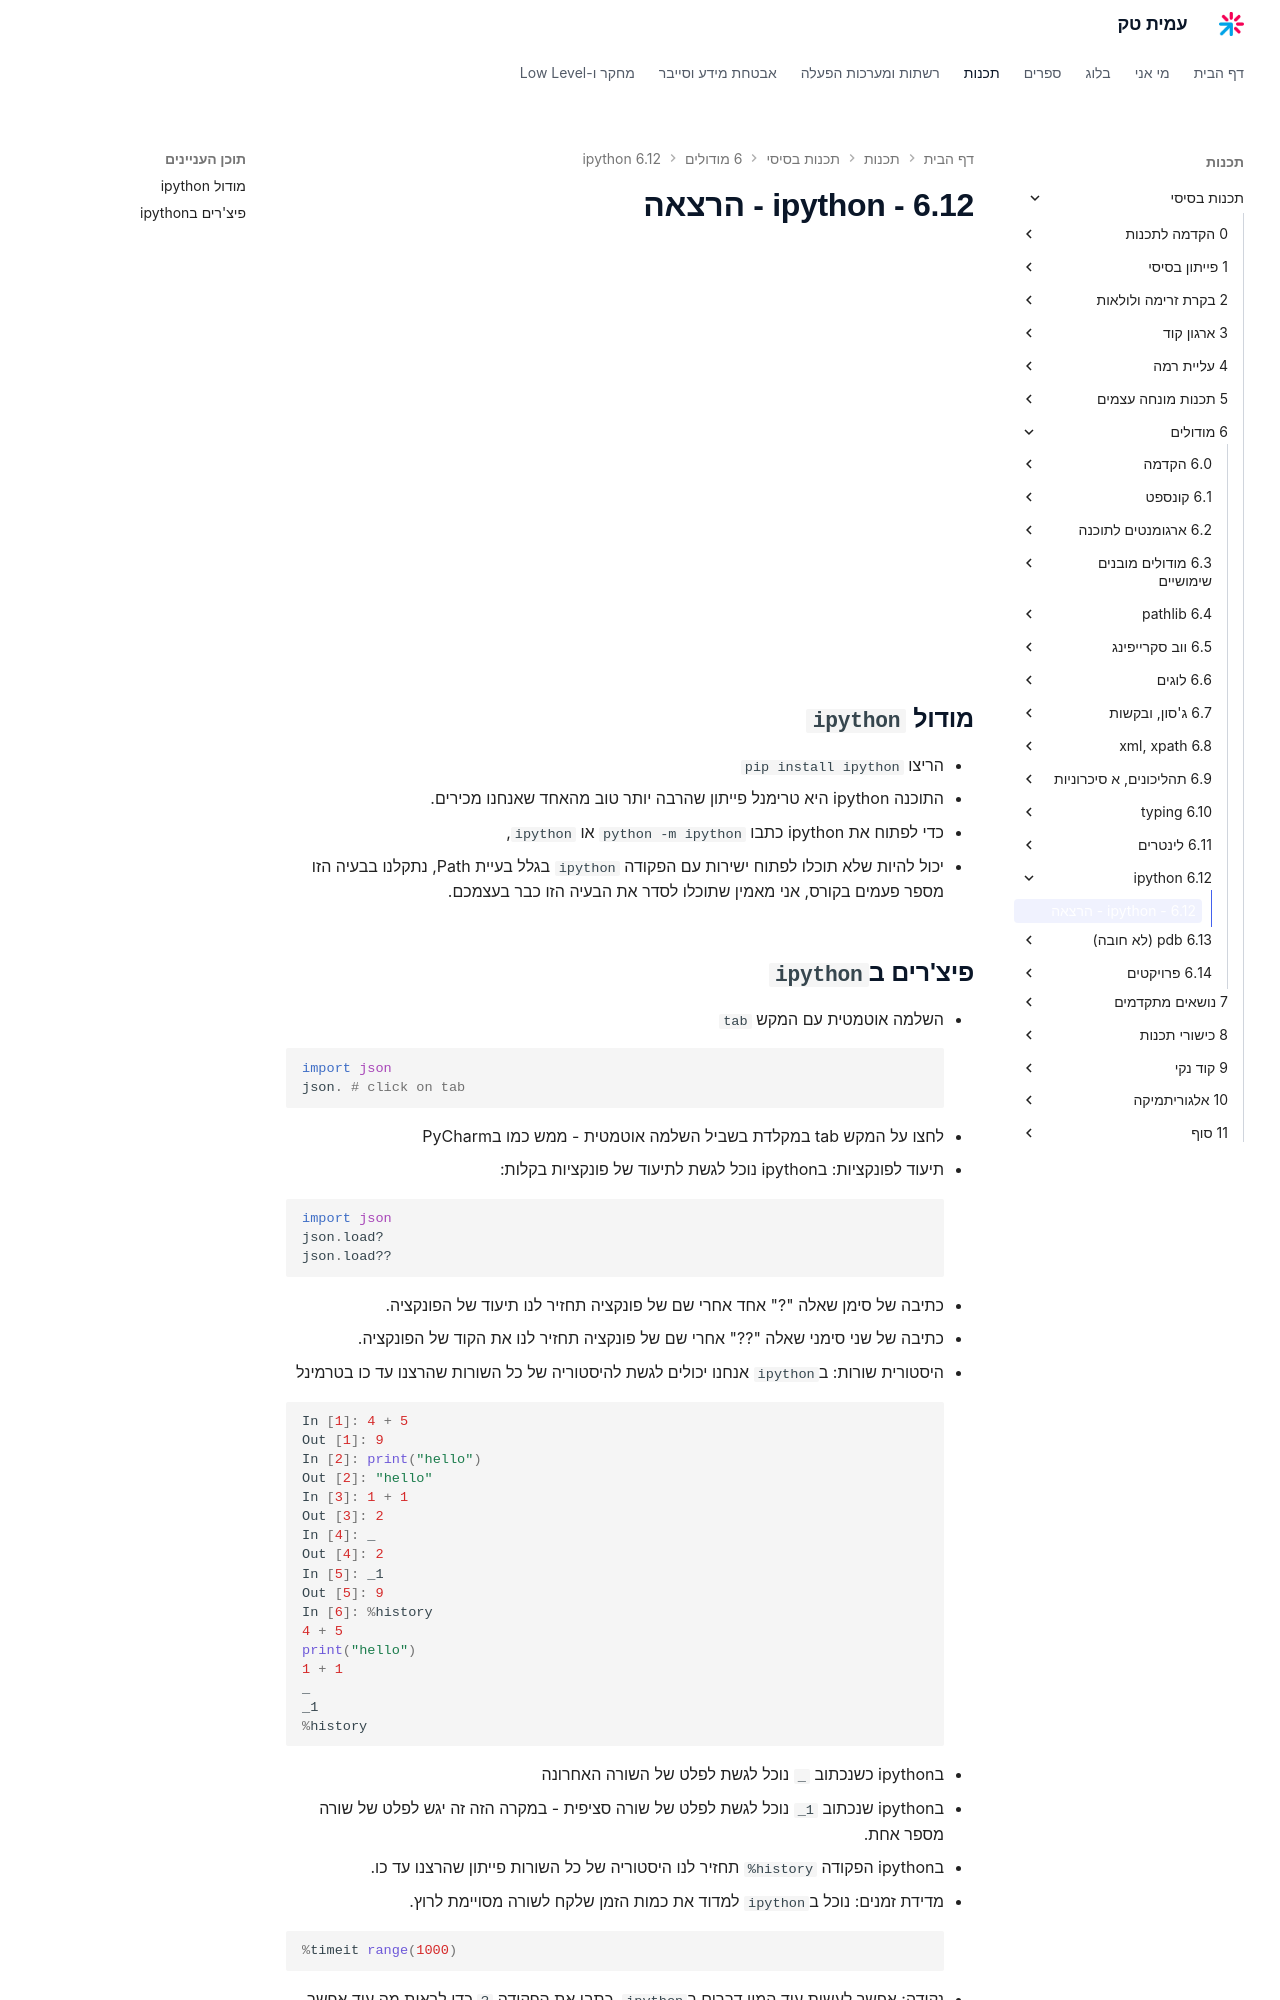

repository: AmitPinchasi/amittech · page: תכנות-בסיסי/6 - מודולים/6.12 - ipython/6.12 - ipython - הרצאה/index.html · generator: mkdocs

<div style="position: relative; padding-bottom: 56.25%; height: 0; overflow: hidden; margin-bottom: 20px;">
  <iframe src="https://www.youtube.com/embed/tGSv-4bUV-A" style="position: absolute; top: 0; left: 0; width: 100%; height: 100%; border: 0;" allowfullscreen></iframe>
</div>

## מודול `ipython`
- הריצו `pip install ipython`
- התוכנה ipython היא טרימנל פייתון שהרבה יותר טוב מהאחד שאנחנו מכירים.
- כדי לפתוח את ipython כתבו `python -m ipython` או `ipython`, 
- יכול להיות שלא תוכלו לפתוח ישירות עם הפקודה `ipython` בגלל בעיית Path, נתקלנו בבעיה הזו מספר פעמים בקורס, אני מאמין שתוכלו לסדר את הבעיה הזו כבר בעצמכם.
